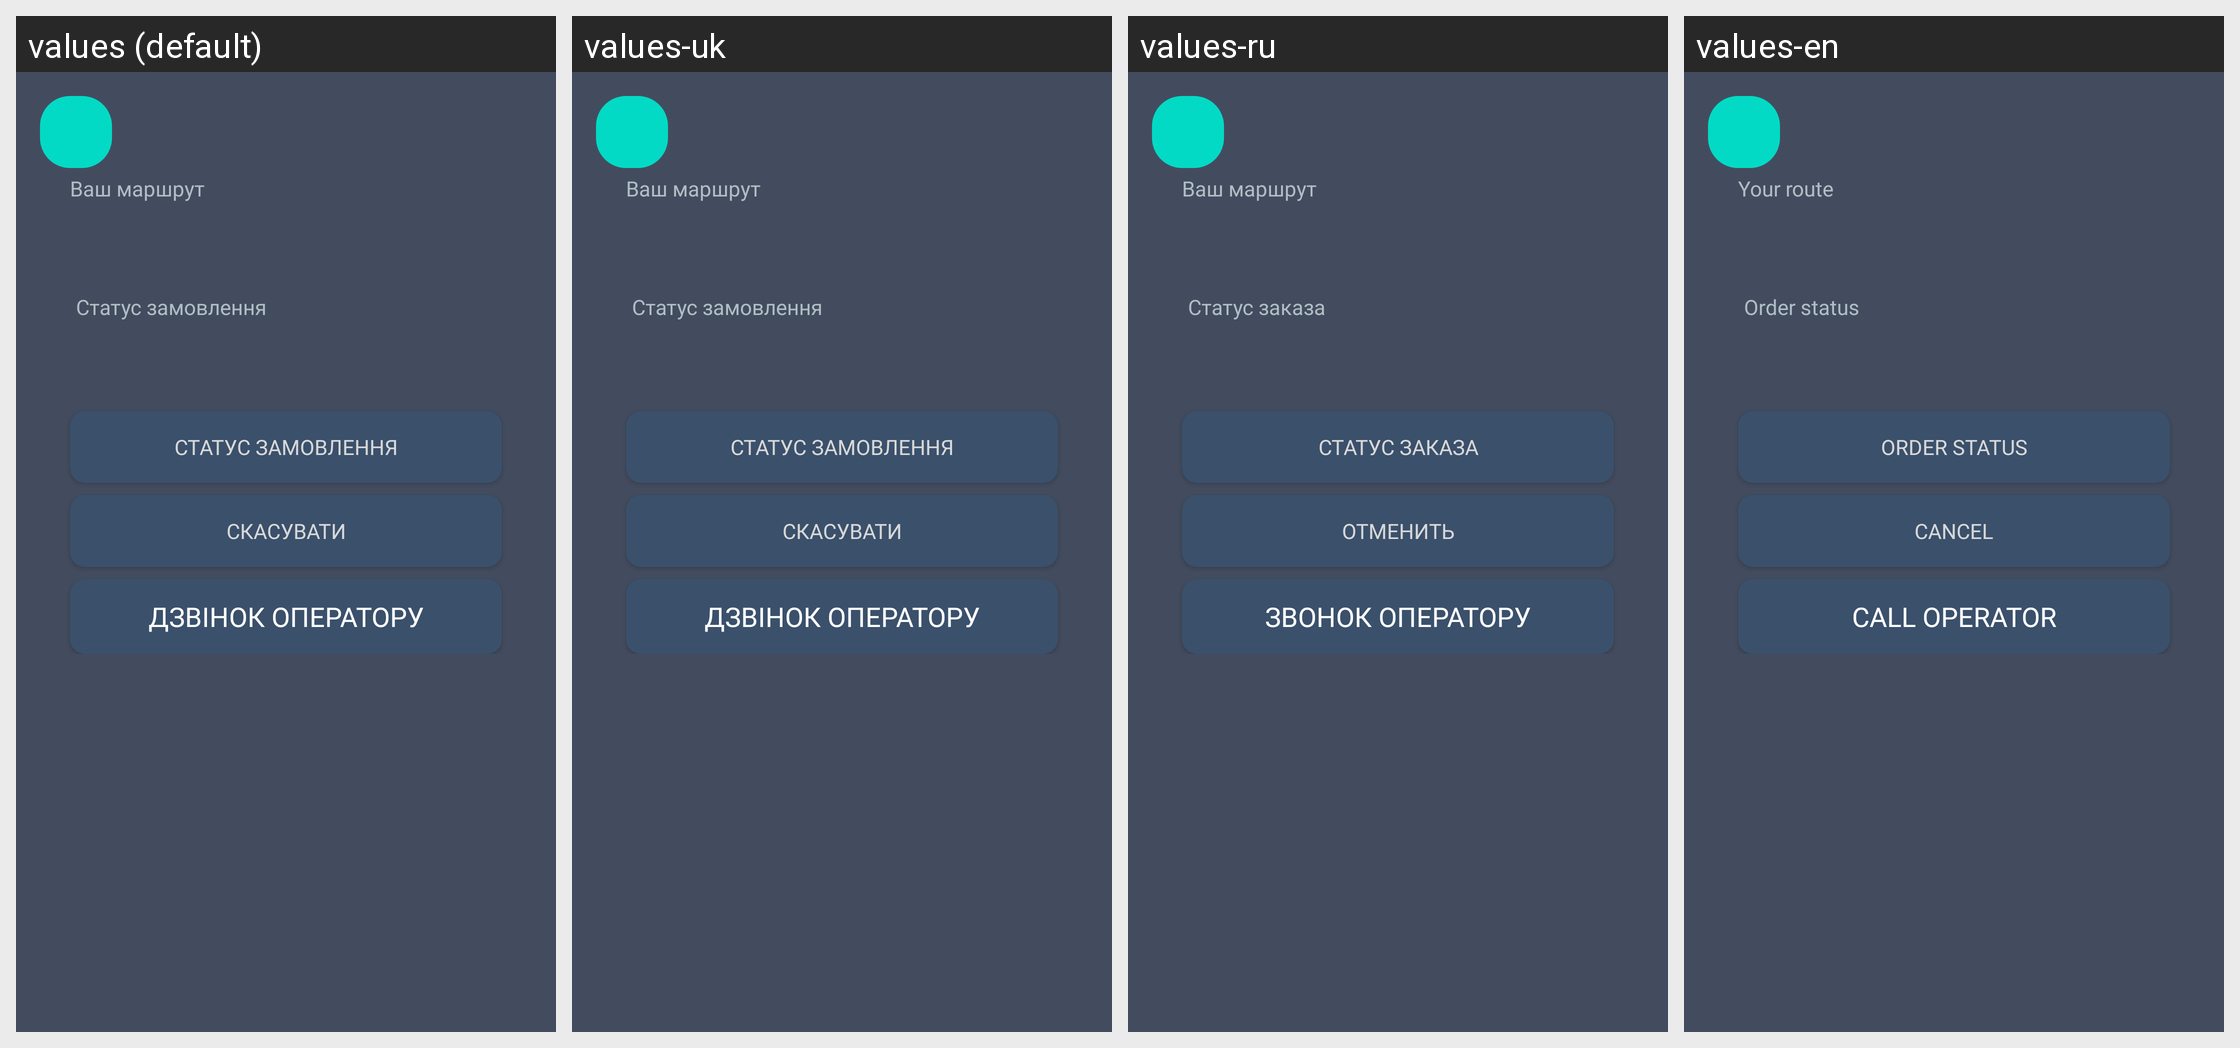

Here is an Android app screen in its default locale and in the app's own translations. Write out the translated-string differences for the strings that appear on this screen.
Android screen res/layout/activity_finish.xml rendered under 4 locales, left to right: values (default), values-uk, values-ru, values-en. Device: Nexus 5 (rendered at 1080×1920; each locale shown at half size, 540×960, under a caption strip naming it); theme Theme.TaxiEasyUa.
Other locales in the repository, not shown: values-ru-rRU.
Strings drawn on this screen, with the default value and each locale's value (text and hints the layout hard-codes, and strings that could not be matched under every locale, appear in the picture but are not listed):

text_result
  values: Ваш маршрут
  values-uk: Ваш маршрут
  values-ru: Ваш маршрут
  values-en: Your route

textStatus
  values: Статус замовлення
  values-uk: Статус замовлення
  values-ru: Статус заказа
  values-en: Order status

cancel_order
  values: Скасувати
  values-uk: Скасувати
  values-ru: Отменить
  values-en: Cancel

call_admin
  values: Дзвінок оператору
  values-uk: Дзвінок оператору
  values-ru: Звонок оператору
  values-en: Call operator
